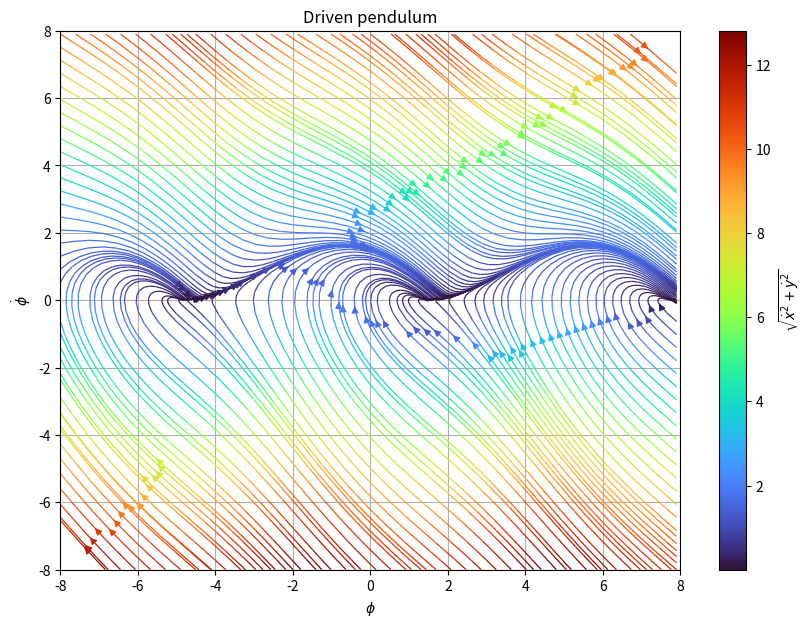

Write Python code to recreate this figure.
import math as m
import numpy as np

import matplotlib.pyplot as plt



def sys(phi,theta,a,I):
    return (theta), (I - a * theta - np.sin(phi))





l = 8.
xmin = -l
xmax = l
ymin = -l
ymax = l


res = 0.1

Xarr = np.arange(start=xmin,stop=xmax,step=res)
Yarr = np.arange(start=ymin,stop=ymax,step=res)

X, Y = np.meshgrid(Xarr,Yarr)




dX, dY = sys(X,Y, a=1.,I=1.)
mag = np.sqrt(dX**2. + dY**2.)


fig, ax = plt.subplots(figsize=(10,7))
#NOTE: NEED matplotlib version 3.6.0 minimum in order to use the broken_streamlines keyword argument for the ax.streamplot() call. 
#I had to install in user space, so I uninstalled after completion [work desktop]
pp = ax.streamplot(X, Y, dX, dY, color=(mag), cmap = 'turbo', linewidth=0.9, density=1.4, broken_streamlines=False)
cbar = fig.colorbar(pp.lines)
cbar.set_label(r'${\sqrt{\dot{x}^2 + \dot{y}^2}}$')

# trapping region stuff
# circleI = plt.Circle((0,0),(1./np.sqrt(2)), color='r',fill=False,zorder=1000)
# circleO = plt.Circle((0,0),(1.), color='r',fill=False,zorder=1000)
# ax.add_patch(circleI)
# ax.add_patch(circleO)

plt.xlabel(r'$\phi$')
plt.ylabel(r'$\dot \phi$')

ax.set_xlim(xmin,xmax)
ax.set_ylim(ymin,ymax)
ax.grid()

plt.title(r'Driven pendulum')

plt.show()

# plt.savefig('phase_portrait_4.png', dpi=290.)
# plt.close()
